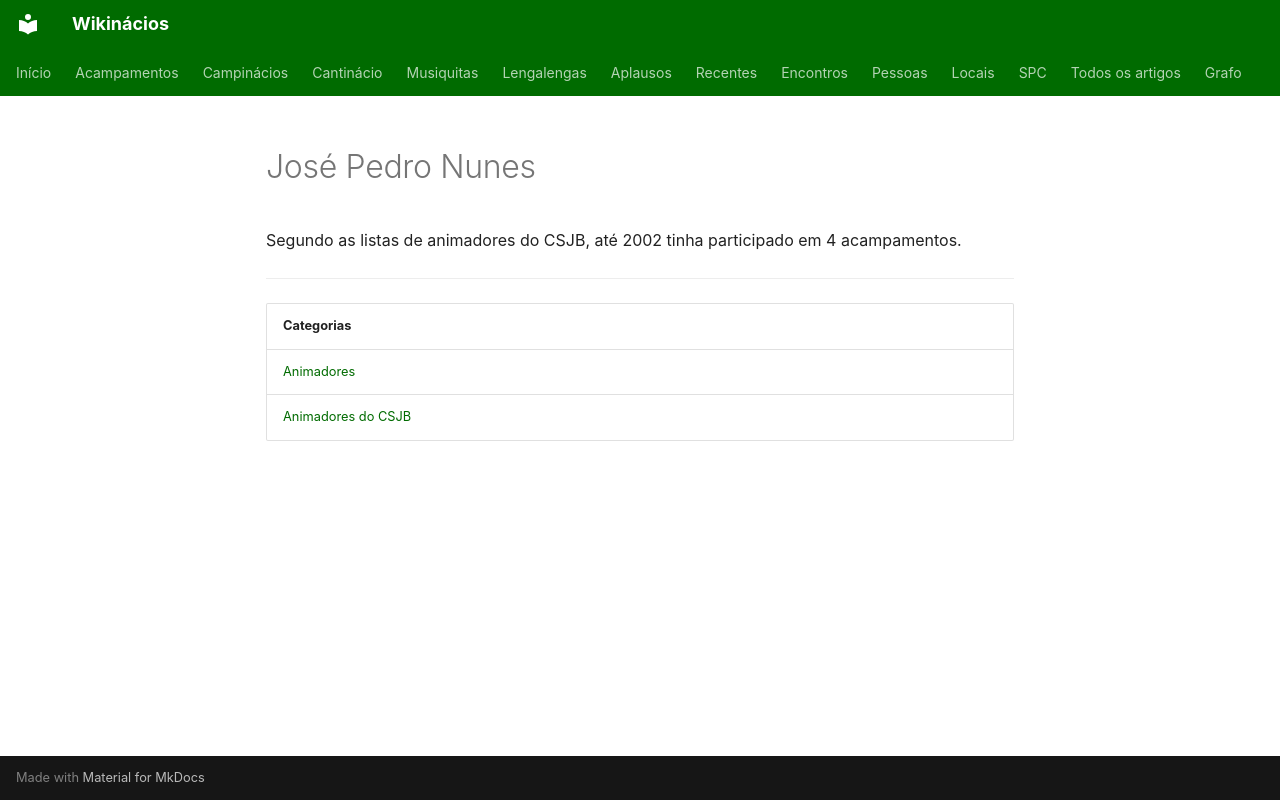

repository: neteinstein/Campinacios · page: Pessoas/J/José Pedro Nunes.html · generator: mkdocs

# José Pedro Nunes

Segundo as listas de animadores do CSJB, até 2002 tinha participado em 4 acampamentos.

---

| Categorias |
| --- |
| [Animadores](../../Categorias/Animadores.md) |
| [Animadores do CSJB](../../Categorias/Animadores%20do%20CSJB.md) |
